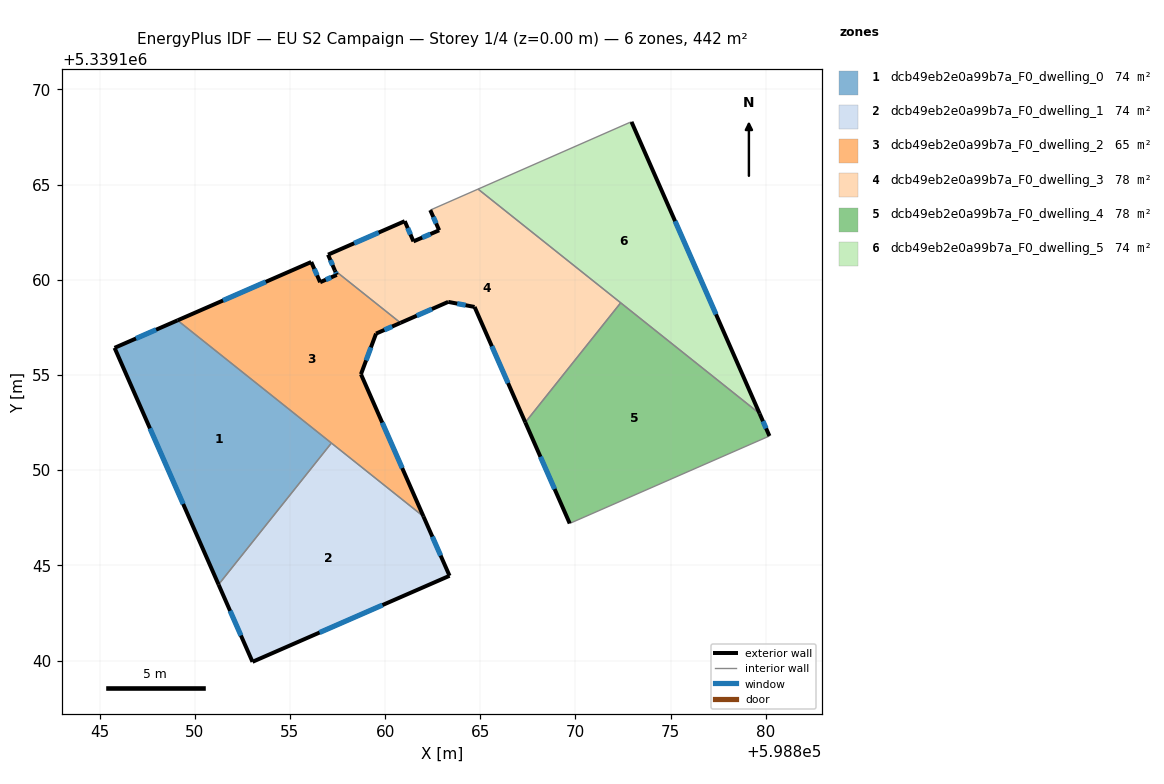
=== STOREY PLAN SPEC (per zone: floor XY polygon, exterior-wall plan segments, windows/doors) ===
zone 1: dcb49eb2e0a99b7a_F0_dwelling_0  (73.6 m²)
  floor: (598857.18, 5339151.42) (598851.25, 5339143.99) (598845.79, 5339156.42) (598849.10, 5339157.87)
  exterior wall: (598849.10, 5339157.87) – (598845.79, 5339156.42)  [3.6 m]
    window: (598847.97, 5339157.38) – (598846.92, 5339156.91)  [1.1 m²]
  exterior wall: (598845.79, 5339156.42) – (598851.25, 5339143.99)  [13.6 m]
    window: (598847.65, 5339152.19) – (598849.39, 5339148.22)  [4.2 m²]
  interior walls: 2
zone 2: dcb49eb2e0a99b7a_F0_dwelling_1  (73.6 m²)
  floor: (598862.02, 5339147.57) (598863.39, 5339144.45) (598853.04, 5339139.93) (598851.25, 5339143.99) (598857.18, 5339151.42)
  exterior wall: (598863.39, 5339144.45) – (598862.02, 5339147.57)  [3.4 m]
    window: (598862.92, 5339145.51) – (598862.48, 5339146.51)  [1.0 m²]
  exterior wall: (598853.04, 5339139.93) – (598863.39, 5339144.45)  [11.3 m]
    window: (598856.56, 5339141.47) – (598859.86, 5339142.91)  [3.5 m²]
  exterior wall: (598851.25, 5339143.99) – (598853.04, 5339139.93)  [4.4 m]
    window: (598851.86, 5339142.61) – (598852.43, 5339141.31)  [1.4 m²]
  interior walls: 2
zone 3: dcb49eb2e0a99b7a_F0_dwelling_2  (64.8 m²)
  floor: (598860.81, 5339157.74) (598859.53, 5339157.17) (598858.73, 5339155.04) (598862.02, 5339147.57) (598849.10, 5339157.87) (598856.12, 5339160.93) (598856.59, 5339159.87) (598857.46, 5339160.25) (598857.36, 5339160.49)
  exterior wall: (598856.12, 5339160.93) – (598849.10, 5339157.87)  [7.7 m]
    window: (598853.73, 5339159.89) – (598851.49, 5339158.91)  [2.3 m²]
  exterior wall: (598856.59, 5339159.87) – (598856.12, 5339160.93)  [1.2 m]
    window: (598856.43, 5339160.23) – (598856.28, 5339160.57)  [0.4 m²]
  exterior wall: (598857.46, 5339160.25) – (598856.59, 5339159.87)  [1.0 m]
    window: (598857.16, 5339160.12) – (598856.89, 5339160.00)  [0.3 m²]
  exterior wall: (598857.36, 5339160.49) – (598857.46, 5339160.25)  [0.3 m]
    window: (598857.40, 5339160.41) – (598857.43, 5339160.33)  [0.1 m²]
  exterior wall: (598859.53, 5339157.17) – (598860.81, 5339157.74)  [1.4 m]
    window: (598859.96, 5339157.36) – (598860.37, 5339157.54)  [0.4 m²]
  exterior wall: (598858.73, 5339155.04) – (598859.53, 5339157.17)  [2.3 m]
    window: (598859.00, 5339155.76) – (598859.26, 5339156.45)  [0.7 m²]
  exterior wall: (598862.02, 5339147.57) – (598858.73, 5339155.04)  [8.2 m]
    window: (598860.90, 5339150.11) – (598859.85, 5339152.50)  [2.5 m²]
  interior walls: 3
zone 4: dcb49eb2e0a99b7a_F0_dwelling_3  (78.1 m²)
  floor: (598872.38, 5339158.79) (598867.37, 5339152.51) (598864.70, 5339158.57) (598863.32, 5339158.84) (598860.81, 5339157.74) (598857.36, 5339160.49) (598857.00, 5339161.32) (598861.03, 5339163.08) (598861.49, 5339162.01) (598862.84, 5339162.60) (598862.37, 5339163.66) (598864.89, 5339164.76)
  exterior wall: (598864.70, 5339158.57) – (598867.37, 5339152.51)  [6.6 m]
    window: (598865.61, 5339156.51) – (598866.46, 5339154.57)  [2.0 m²]
  exterior wall: (598863.32, 5339158.84) – (598864.70, 5339158.57)  [1.4 m]
    window: (598863.79, 5339158.75) – (598864.23, 5339158.66)  [0.4 m²]
  exterior wall: (598860.81, 5339157.74) – (598863.32, 5339158.84)  [2.7 m]
    window: (598861.66, 5339158.11) – (598862.46, 5339158.46)  [0.8 m²]
  exterior wall: (598857.00, 5339161.32) – (598857.36, 5339160.49)  [0.9 m]
    window: (598857.13, 5339161.03) – (598857.24, 5339160.77)  [0.3 m²]
  exterior wall: (598861.03, 5339163.08) – (598857.00, 5339161.32)  [4.4 m]
    window: (598859.66, 5339162.48) – (598858.37, 5339161.92)  [1.3 m²]
  exterior wall: (598861.49, 5339162.01) – (598861.03, 5339163.08)  [1.2 m]
    window: (598861.34, 5339162.38) – (598861.19, 5339162.72)  [0.4 m²]
  exterior wall: (598862.84, 5339162.60) – (598861.49, 5339162.01)  [1.5 m]
    window: (598862.38, 5339162.40) – (598861.95, 5339162.21)  [0.5 m²]
  exterior wall: (598862.37, 5339163.66) – (598862.84, 5339162.60)  [1.2 m]
    window: (598862.53, 5339163.30) – (598862.68, 5339162.96)  [0.4 m²]
  interior walls: 4
zone 5: dcb49eb2e0a99b7a_F0_dwelling_4  (78.0 m²)
  floor: (598879.67, 5339152.97) (598880.19, 5339151.79) (598869.70, 5339147.20) (598867.37, 5339152.51) (598872.38, 5339158.79)
  exterior wall: (598867.37, 5339152.51) – (598869.70, 5339147.20)  [5.8 m]
    window: (598868.16, 5339150.70) – (598868.90, 5339149.01)  [1.8 m²]
  exterior wall: (598880.19, 5339151.79) – (598879.67, 5339152.97)  [1.3 m]
    window: (598880.01, 5339152.19) – (598879.85, 5339152.57)  [0.4 m²]
  interior walls: 3
zone 6: dcb49eb2e0a99b7a_F0_dwelling_5  (73.7 m²)
  floor: (598872.94, 5339168.29) (598879.67, 5339152.97) (598864.89, 5339164.76) (598872.84, 5339168.26)
  exterior wall: (598879.67, 5339152.97) – (598872.94, 5339168.29)  [16.7 m]
    window: (598877.38, 5339158.18) – (598875.23, 5339163.08)  [5.1 m²]
  interior walls: 4

=== DERIVED (storey summary) ===
Building: EU S2 Campaign
Storey: 1 of 4  (floor level z = 0.00 m)
Storey gross floor area: 441.9 m²
Zones on this storey: 6
  - dcb49eb2e0a99b7a_F0_dwelling_0: floor 73.6 m²; exterior wall 17.2 m (51.6 m²); 2 window(s) 5.3 m²; WWR 10.2%
  - dcb49eb2e0a99b7a_F0_dwelling_1: floor 73.6 m²; exterior wall 19.1 m (57.4 m²); 3 window(s) 5.9 m²; WWR 10.2%
  - dcb49eb2e0a99b7a_F0_dwelling_2: floor 64.8 m²; exterior wall 21.9 m (65.6 m²); 7 window(s) 6.7 m²; WWR 10.2%
  - dcb49eb2e0a99b7a_F0_dwelling_3: floor 78.1 m²; exterior wall 19.9 m (59.6 m²); 8 window(s) 6.1 m²; WWR 10.2%
  - dcb49eb2e0a99b7a_F0_dwelling_4: floor 78.0 m²; exterior wall 7.1 m (21.2 m²); 2 window(s) 2.2 m²; WWR 10.2%
  - dcb49eb2e0a99b7a_F0_dwelling_5: floor 73.7 m²; exterior wall 16.7 m (50.2 m²); 1 window(s) 5.1 m²; WWR 10.2%
Zone adjacency (shared interzone walls):
  - dcb49eb2e0a99b7a_F0_dwelling_0 ↔ dcb49eb2e0a99b7a_F0_dwelling_1
  - dcb49eb2e0a99b7a_F0_dwelling_0 ↔ dcb49eb2e0a99b7a_F0_dwelling_2
  - dcb49eb2e0a99b7a_F0_dwelling_1 ↔ dcb49eb2e0a99b7a_F0_dwelling_2
  - dcb49eb2e0a99b7a_F0_dwelling_2 ↔ dcb49eb2e0a99b7a_F0_dwelling_3
  - dcb49eb2e0a99b7a_F0_dwelling_3 ↔ dcb49eb2e0a99b7a_F0_dwelling_4
  - dcb49eb2e0a99b7a_F0_dwelling_3 ↔ dcb49eb2e0a99b7a_F0_dwelling_5
  - dcb49eb2e0a99b7a_F0_dwelling_4 ↔ dcb49eb2e0a99b7a_F0_dwelling_5